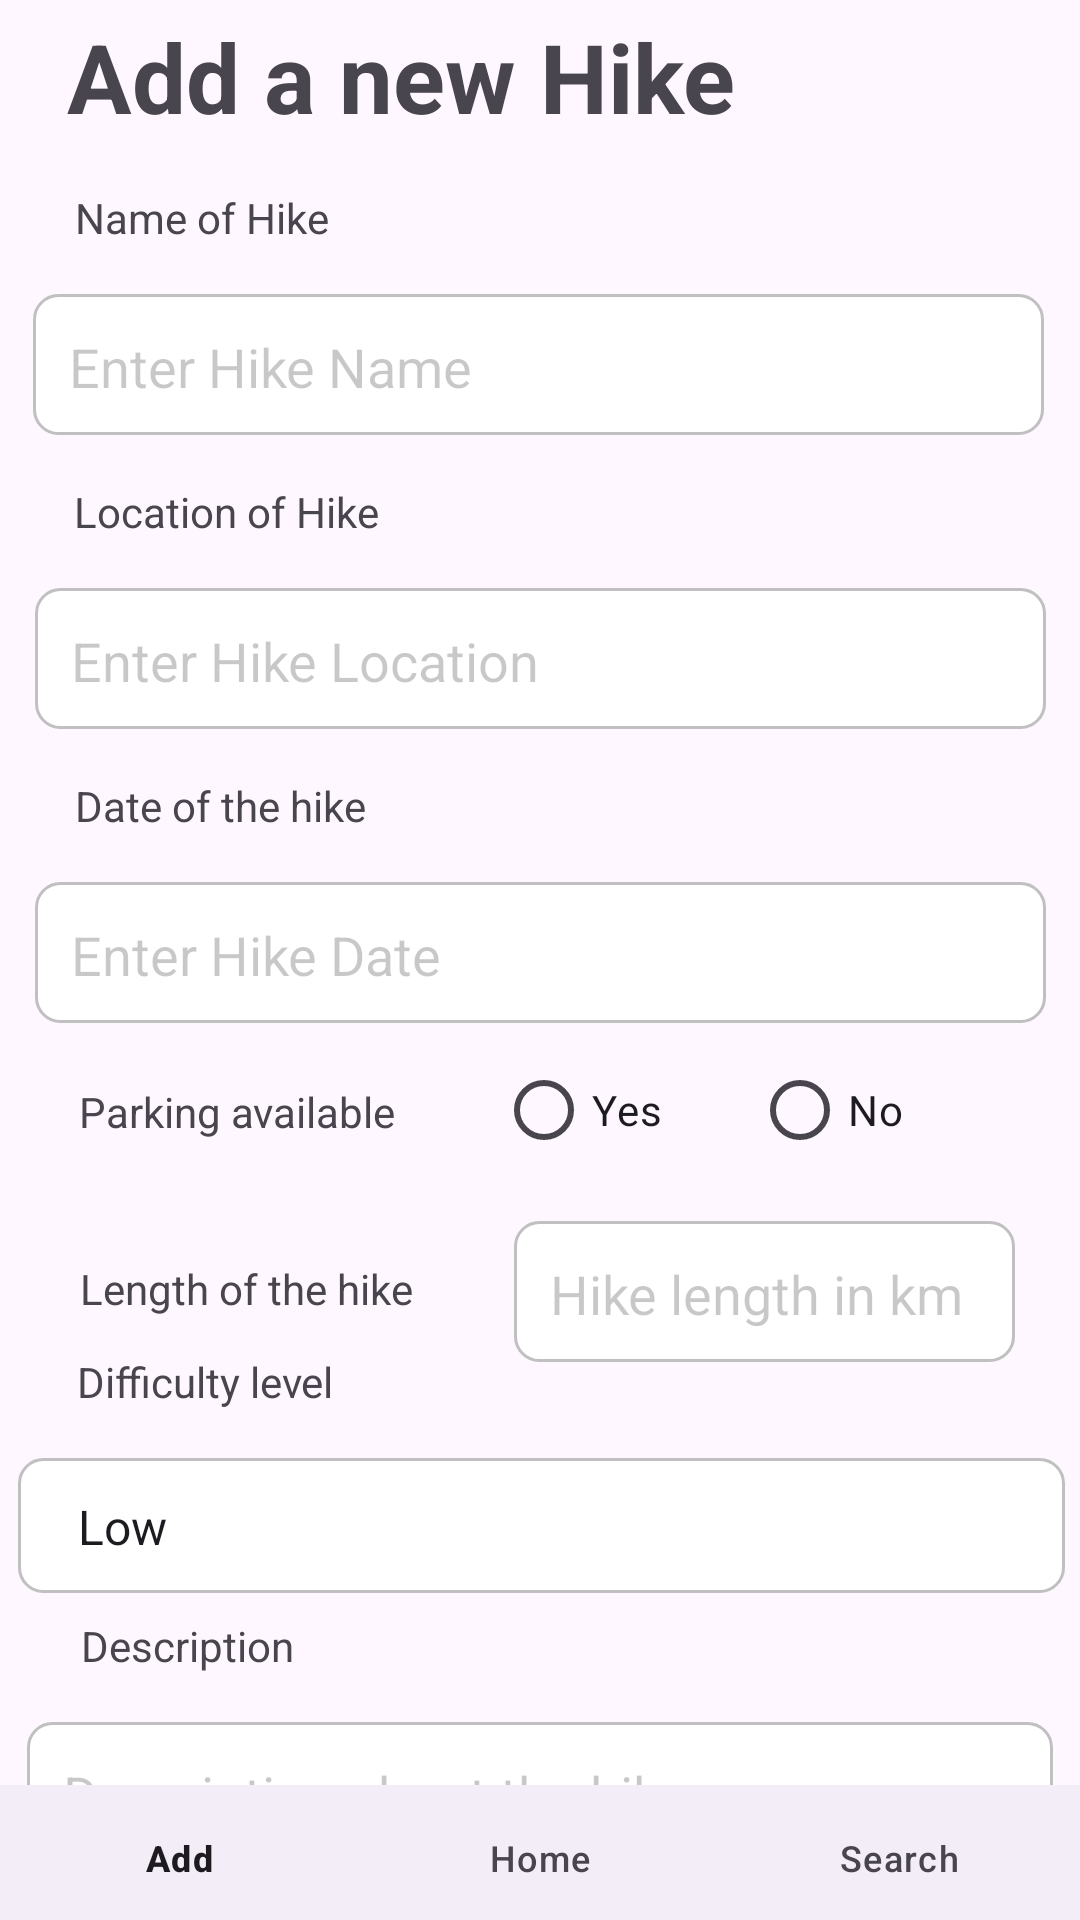

Produce the Android XML layout that renders to this screen, including the resource entries it uses.
<!-- AndroidManifest.xml: application theme Theme.Course_Work_2 -->
<!-- res/layout/activity_main.xml -->
<?xml version="1.0" encoding="utf-8"?>
<androidx.constraintlayout.widget.ConstraintLayout xmlns:android="http://schemas.android.com/apk/res/android"
    xmlns:app="http://schemas.android.com/apk/res-auto"
    xmlns:tools="http://schemas.android.com/tools"
    android:layout_width="match_parent"
    android:layout_height="match_parent"
    tools:context=".Activities.MainActivity">

    <TextView
        android:id="@+id/textView"
        android:layout_width="wrap_content"
        android:layout_height="wrap_content"
        android:layout_marginTop="4dp"
        android:text="Add a new Hike"
        android:textSize="32sp"
        android:textStyle="bold"
        app:layout_constraintEnd_toEndOf="parent"
        app:layout_constraintHorizontal_bias="0.164"
        app:layout_constraintStart_toStartOf="parent"
        app:layout_constraintTop_toTopOf="parent" />

    <TextView
        android:id="@+id/name"
        android:layout_width="wrap_content"
        android:layout_height="wrap_content"
        android:layout_marginTop="16dp"
        android:text="Name of Hike"
        app:layout_constraintEnd_toEndOf="parent"
        app:layout_constraintHorizontal_bias="0.091"
        app:layout_constraintStart_toStartOf="parent"
        app:layout_constraintTop_toBottomOf="@+id/textView" />

    <EditText
        android:id="@+id/name_input"
        style="@style/CustomEditTextStyle"
        android:layout_width="337dp"
        android:layout_height="47dp"
        android:layout_marginTop="16dp"
        android:hint="Enter Hike Name"
        android:inputType="text"
        android:textColor="@color/black"
        app:layout_constraintEnd_toEndOf="parent"
        app:layout_constraintHorizontal_bias="0.472"
        app:layout_constraintStart_toStartOf="parent"
        app:layout_constraintTop_toBottomOf="@+id/name" />

    <TextView
        android:id="@+id/location"
        android:layout_width="wrap_content"
        android:layout_height="wrap_content"
        android:layout_marginTop="16dp"
        android:text="Location of Hike"
        app:layout_constraintEnd_toEndOf="parent"
        app:layout_constraintHorizontal_bias="0.096"
        app:layout_constraintStart_toStartOf="parent"
        app:layout_constraintTop_toBottomOf="@+id/name_input" />

    <EditText
        android:id="@+id/location_input"
        style="@style/CustomEditTextStyle"
        android:layout_width="337dp"
        android:layout_height="47dp"
        android:layout_marginTop="16dp"
        android:hint="Enter Hike Location"
        android:inputType="text"
        android:textColor="@color/black"
        app:layout_constraintEnd_toEndOf="parent"
        app:layout_constraintStart_toStartOf="parent"
        app:layout_constraintTop_toBottomOf="@+id/location" />

    <TextView
        android:id="@+id/date"
        android:layout_width="wrap_content"
        android:layout_height="wrap_content"
        android:layout_marginTop="16dp"
        android:text="Date of the hike"
        app:layout_constraintEnd_toEndOf="parent"
        app:layout_constraintHorizontal_bias="0.095"
        app:layout_constraintStart_toStartOf="parent"
        app:layout_constraintTop_toBottomOf="@+id/location_input" />

    <EditText
        android:id="@+id/date_input"
        style="@style/CustomEditTextStyle"
        android:layout_width="337dp"
        android:layout_height="47dp"
        android:hint="Enter Hike Date"
        android:inputType="date"
        android:textColor="@color/black"
        app:layout_constraintEnd_toEndOf="parent"
        app:layout_constraintStart_toStartOf="parent"
        app:layout_constraintTop_toBottomOf="@+id/date" />

    <TextView
        android:id="@+id/textView4"
        android:layout_width="wrap_content"
        android:layout_height="wrap_content"
        android:layout_marginTop="20dp"
        android:text="Parking available"
        app:layout_constraintEnd_toEndOf="parent"
        app:layout_constraintHorizontal_bias="0.104"
        app:layout_constraintStart_toStartOf="parent"
        app:layout_constraintTop_toBottomOf="@+id/date_input" />

    <RadioGroup
        android:id="@+id/radioGroup"
        android:layout_width="166dp"
        android:layout_height="42dp"
        android:layout_marginTop="8dp"
        android:orientation="horizontal"
        app:layout_constraintEnd_toEndOf="parent"
        app:layout_constraintHorizontal_bias="0.852"
        app:layout_constraintStart_toStartOf="parent"
        app:layout_constraintTop_toBottomOf="@+id/date_input">

        <RadioButton
            android:id="@+id/radioButton3"
            android:layout_width="wrap_content"
            android:layout_height="match_parent"
            android:layout_weight="1"
            android:text="Yes"/>

        <RadioButton
            android:id="@+id/radioButton2"
            android:layout_width="wrap_content"
            android:layout_height="match_parent"
            android:layout_weight="1"
            android:text="No"/>
    </RadioGroup>

    <TextView
        android:id="@+id/length"
        android:layout_width="wrap_content"
        android:layout_height="wrap_content"
        android:layout_marginTop="40dp"
        android:text="Length of the hike"
        app:layout_constraintEnd_toEndOf="parent"
        app:layout_constraintHorizontal_bias="0.107"
        app:layout_constraintStart_toStartOf="parent"
        app:layout_constraintTop_toBottomOf="@+id/textView4" />

    <EditText
        android:id="@+id/length_input"
        style="@style/CustomEditTextStyle"
        android:layout_width="167dp"
        android:layout_height="47dp"
        android:layout_marginTop="16dp"
        android:hint="Hike length in km"
        android:inputType="number"

        android:textColor="@color/black"
        app:layout_constraintEnd_toEndOf="parent"
        app:layout_constraintHorizontal_bias="0.888"
        app:layout_constraintStart_toStartOf="parent"
        app:layout_constraintTop_toBottomOf="@+id/radioGroup" />

    <TextView
        android:id="@+id/level"
        android:layout_width="wrap_content"
        android:layout_height="wrap_content"
        android:layout_marginTop="12dp"
        android:text="Difficulty level"
        app:layout_constraintEnd_toEndOf="parent"
        app:layout_constraintHorizontal_bias="0.094"
        app:layout_constraintStart_toStartOf="parent"
        app:layout_constraintTop_toBottomOf="@+id/length" />

    <Spinner
        android:id="@+id/spinner_difficulty"
        style="@style/CustomEditTextStyle"
        android:layout_width="349dp"
        android:layout_height="45dp"
        android:layout_marginTop="16dp"
        android:entries="@array/difficulty_level"
        app:layout_constraintEnd_toEndOf="parent"
        app:layout_constraintHorizontal_bias="0.551"
        app:layout_constraintStart_toStartOf="parent"
        app:layout_constraintTop_toBottomOf="@+id/level" />


    <TextView
        android:id="@+id/textView7"
        android:layout_width="wrap_content"
        android:layout_height="wrap_content"
        android:layout_marginTop="8dp"
        android:text="Description"
        app:layout_constraintEnd_toEndOf="parent"
        app:layout_constraintHorizontal_bias="0.094"
        app:layout_constraintStart_toStartOf="parent"
        app:layout_constraintTop_toBottomOf="@+id/spinner_difficulty" />


    <EditText
        android:id="@+id/editTextTextMultiLine"
        style="@style/CustomEditTextStyle"
        android:layout_width="342dp"
        android:layout_height="45dp"
        android:ems="10"
        android:gravity="start|top"
        android:hint="Description about the hike ...."
        android:inputType="textMultiLine"
        app:layout_constraintEnd_toEndOf="parent"
        app:layout_constraintStart_toStartOf="parent"
        app:layout_constraintTop_toBottomOf="@+id/textView7" />

    <Button
        android:id="@+id/add_button"
        android:layout_width="341dp"
        android:layout_height="48dp"
        android:layout_marginTop="16dp"
        android:text="Add"
        app:layout_constraintEnd_toEndOf="parent"
        app:layout_constraintStart_toStartOf="parent"
        app:layout_constraintTop_toBottomOf="@+id/editTextTextMultiLine" />

    <com.google.android.material.bottomnavigation.BottomNavigationView
        android:id="@+id/bottomNavigationView"
        android:layout_width="match_parent"
        android:layout_height="45dp"
        app:layout_constraintBottom_toBottomOf="parent"
        app:layout_constraintEnd_toEndOf="parent"
        app:layout_constraintHorizontal_bias="0.5"
        app:layout_constraintStart_toStartOf="parent"
        app:menu="@menu/menu_main"/>
</androidx.constraintlayout.widget.ConstraintLayout>
<!-- resources referenced by this layout -->
<resources>
  <string-array name="difficulty_level">
          <item>Low</item>
          <item>Medium</item>
          <item>Hard</item>
      </string-array>
  <style name="CustomEditTextStyle">
          <item name="android:layout_width">0dp</item>
          <item name="android:layout_height">wrap_content</item>
          <item name="android:layout_marginTop">16dp</item>
          <item name="android:ems">10</item>
          <item name="android:background">@drawable/rounded_edittext_background</item> 
          <item name="android:padding">12dp</item> 
          <item name="android:textColorHint">@color/cardview_shadow_start_color</item>
          
      </style>
  <style name="Theme.Course_Work_2" parent="Base.Theme.Course_Work_2" />
  <!-- drawable rounded_edittext_background (drawable) -->
  <shape xmlns:android="http://schemas.android.com/apk/res/android">
      <solid android:color="#FFFFFF" /> 
      <corners android:radius="8dp" /> 
      <stroke
          android:width="1dp"
          android:color="#C0C0C0" /> 
  </shape>
  <style name="Base.Theme.Course_Work_2" parent="Theme.Material3.DayNight.NoActionBar">
          
          
      </style>
  <!-- not gathered from this repository: default colours our renderer supplied (Android Studio template values) -->
  <color name="black">#FF000000</color>
</resources>
